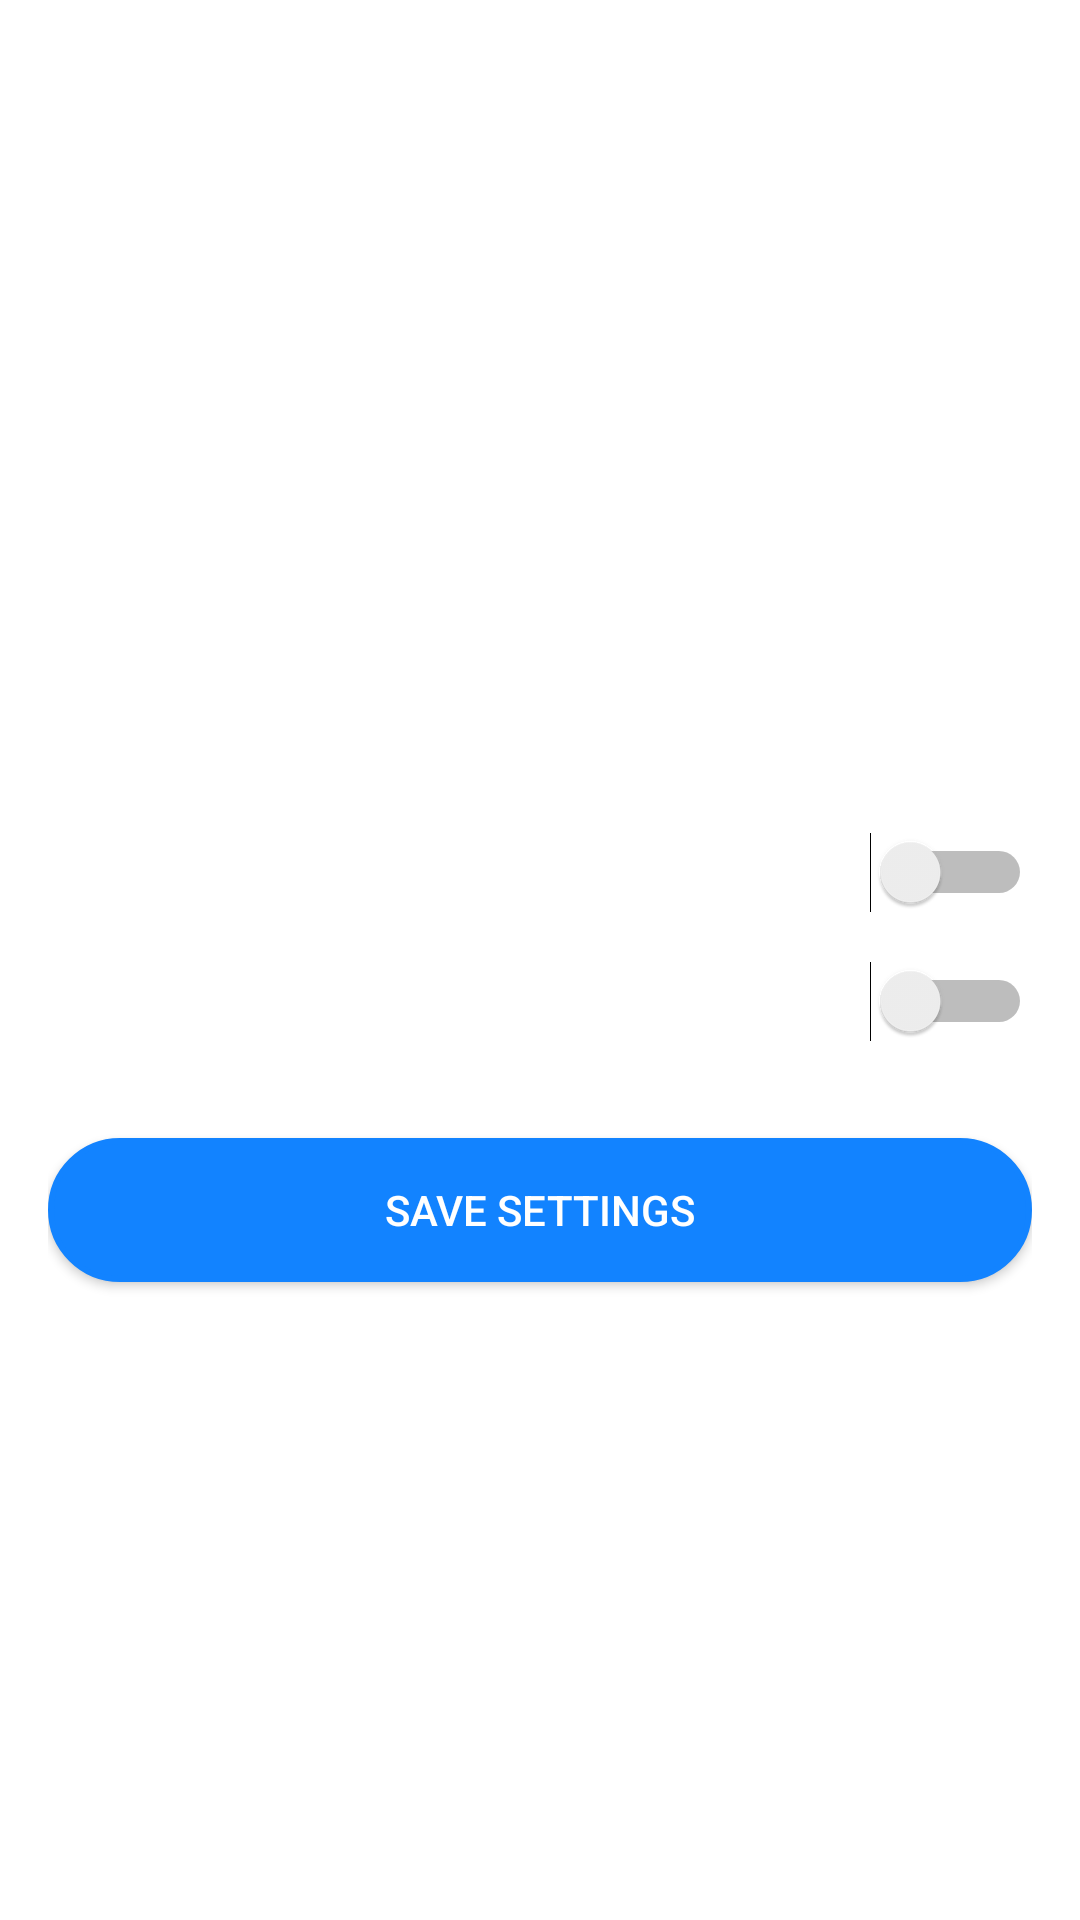

Here is an Android app screen rendered from its layout file. Give the layout XML and the strings, colors and styles it references.
<!-- AndroidManifest.xml: application theme Theme.TripBuddy -->
<!-- res/layout/fragment_settings.xml -->
<?xml version="1.0" encoding="utf-8"?>
<androidx.constraintlayout.widget.ConstraintLayout xmlns:android="http://schemas.android.com/apk/res/android"
    xmlns:app="http://schemas.android.com/apk/res-auto"
    xmlns:tools="http://schemas.android.com/tools"
    android:layout_width="match_parent"
    android:layout_height="match_parent"
    android:background="@drawable/side_nav_bar"
    android:padding="16dp"
    tools:context=".ui.settings.SettingsFragment">

    <TextView
        android:id="@+id/settings_header_tv"
        android:layout_width="0dp"
        android:layout_height="wrap_content"
        android:text="Settings"
        android:textAlignment="center"
        android:textColor="@color/white"
        android:textSize="24sp"
        app:layout_constraintEnd_toEndOf="parent"
        app:layout_constraintStart_toStartOf="parent"
        app:layout_constraintTop_toTopOf="parent"
        app:layout_constraintBottom_toTopOf="@id/dark_mode_switch"
        app:layout_constraintVertical_chainStyle="packed" />

    <Switch
        android:id="@+id/dark_mode_switch"
        android:layout_width="0dp"
        android:layout_height="wrap_content"
        android:layout_marginTop="32dp"
        android:text="Dark Mode"
        android:textColor="@color/white"
        android:textSize="18sp"
        app:layout_constraintEnd_toEndOf="parent"
        app:layout_constraintStart_toStartOf="parent"
        app:layout_constraintTop_toBottomOf="@id/settings_header_tv"
        app:layout_constraintBottom_toTopOf="@id/music_switch" />

    <Switch
        android:id="@+id/music_switch"
        android:layout_width="0dp"
        android:layout_height="wrap_content"
        android:layout_marginTop="16dp"
        android:text="Background music"
        android:textColor="@color/white"
        android:textSize="18sp"
        app:layout_constraintEnd_toEndOf="parent"
        app:layout_constraintStart_toStartOf="parent"
        app:layout_constraintTop_toBottomOf="@id/dark_mode_switch"
        app:layout_constraintBottom_toTopOf="@id/save_settings_btn" />

    <Button
        android:id="@+id/save_settings_btn"
        android:layout_width="0dp"
        android:layout_height="wrap_content"
        android:layout_marginTop="32dp"
        android:background="@drawable/custom_btn"
        android:text="Save Settings"
        android:textColor="@color/white"
        app:layout_constraintEnd_toEndOf="parent"
        app:layout_constraintStart_toStartOf="parent"
        app:layout_constraintTop_toBottomOf="@id/music_switch"
        app:layout_constraintBottom_toBottomOf="parent" />

</androidx.constraintlayout.widget.ConstraintLayout>
<!-- resources referenced by this layout -->
<resources>
  <color name="white">#FFFFFFFF</color>
  <!-- drawable custom_btn (drawable) -->
  <?xml version="1.0" encoding="utf-8"?>
  <shape xmlns:android="http://schemas.android.com/apk/res/android"
      android:shape="rectangle" >
  
      <corners android:radius="24dp" />
      <stroke android:width="2dp" android:color="@color/blue" />
  
      <solid android:color="@color/blue" />
  
  </shape>
  <style name="Theme.TripBuddy" parent="Theme.MaterialComponents.Light.NoActionBar">
          <item name="colorPrimary">@color/blue</item>
          <item name="colorPrimaryVariant">@color/purple_700</item>
          <item name="colorOnPrimary">@color/white</item>
  
          <item name="colorSecondary">@color/blue</item>
          <item name="colorSecondaryVariant">@color/purple</item>
          <item name="colorOnSecondary">@color/white</item>
  
          <item name="android:statusBarColor">?attr/colorPrimaryVariant</item>
      </style>
  <color name="blue">#1283FF</color>
  <color name="purple_700">#FF3700B3</color>
  <color name="purple">#6C12FF</color>
</resources>
